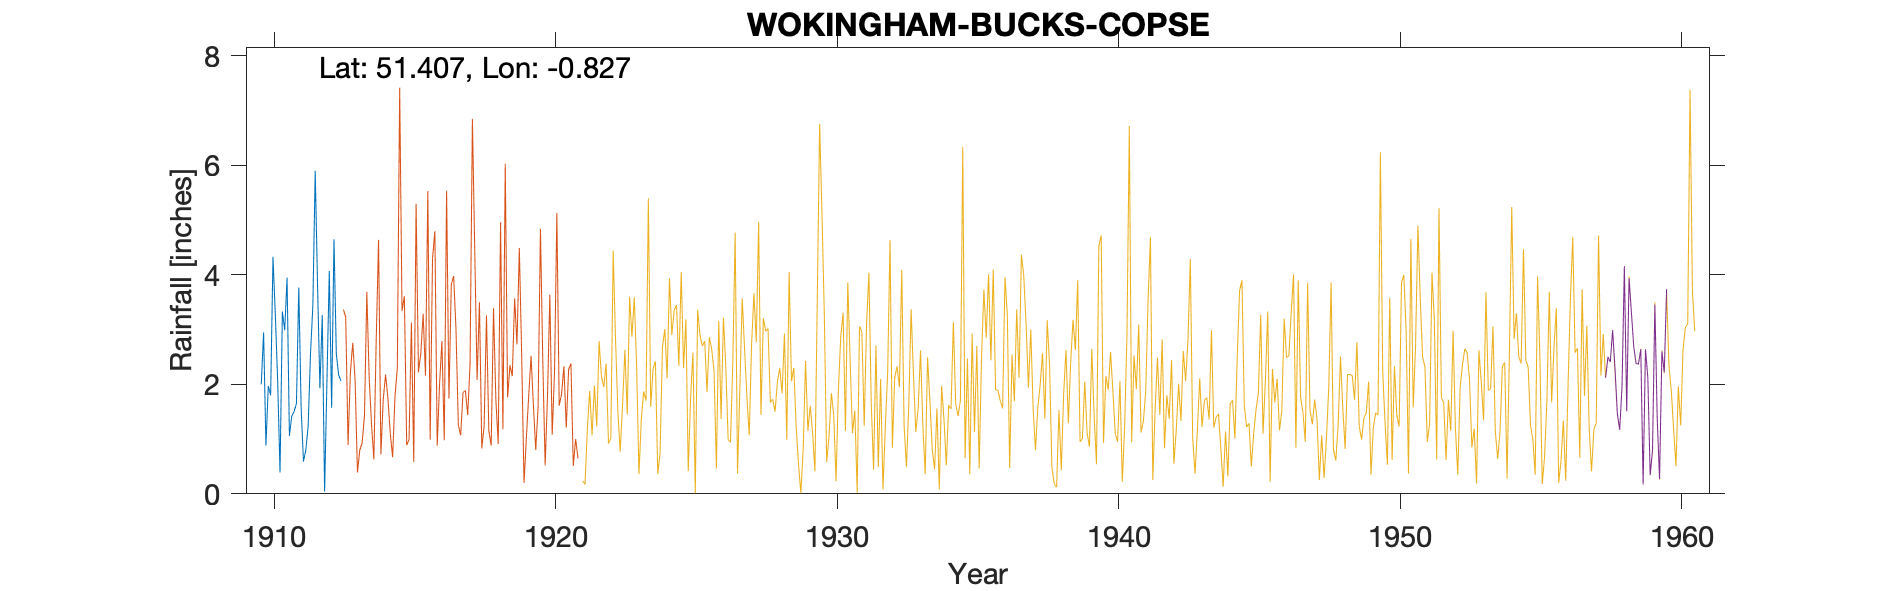

The data file committed next to this chart (first rows):
WOKINGHAM-STAVERTON, , , , , , , , , , 
Grid ref, SU817682, Long, -0.8268, Lat, 51.41, Elevation, 220, ft., , 
Station no, , , , , , , , , , 
, 1910, 1911, 1912, 1913, 1914, 1915, 1916, 1917, 1918, 1919
January, 2, 1.06, 3.81, , , , , , , 
February, 2.95, 1.42, 1.93, , , , , , , 
March, 0.88, 1.5, 3.27, , , , , , , 
April, 1.97, 1.65, 0.04, , , , , , , 
May, 1.8, 3.77, 2.06, , , , , , , 
June, 4.33, 1.57, 4.07, , , , , , , 
July, 3.27, 0.59, 1.57, , , , , , , 
August, 2.06, 0.8, 4.65, , , , , , , 
September, 0.39, 1.24, 2.55, , , , , , , 
October, 3.33, 2.57, 2.17, , , , , , , 
November, 2.99, 3.44, 2.06, , , , , , , 
December, 3.95, 5.9, , , , , , , , 
Total, 29.92, 25.51, , , , , , , , 
NOTES, , , , , , , , , , 
NGR is Staverton, 25 Murdoch Road. Altit…, , , , , , , , , , 
